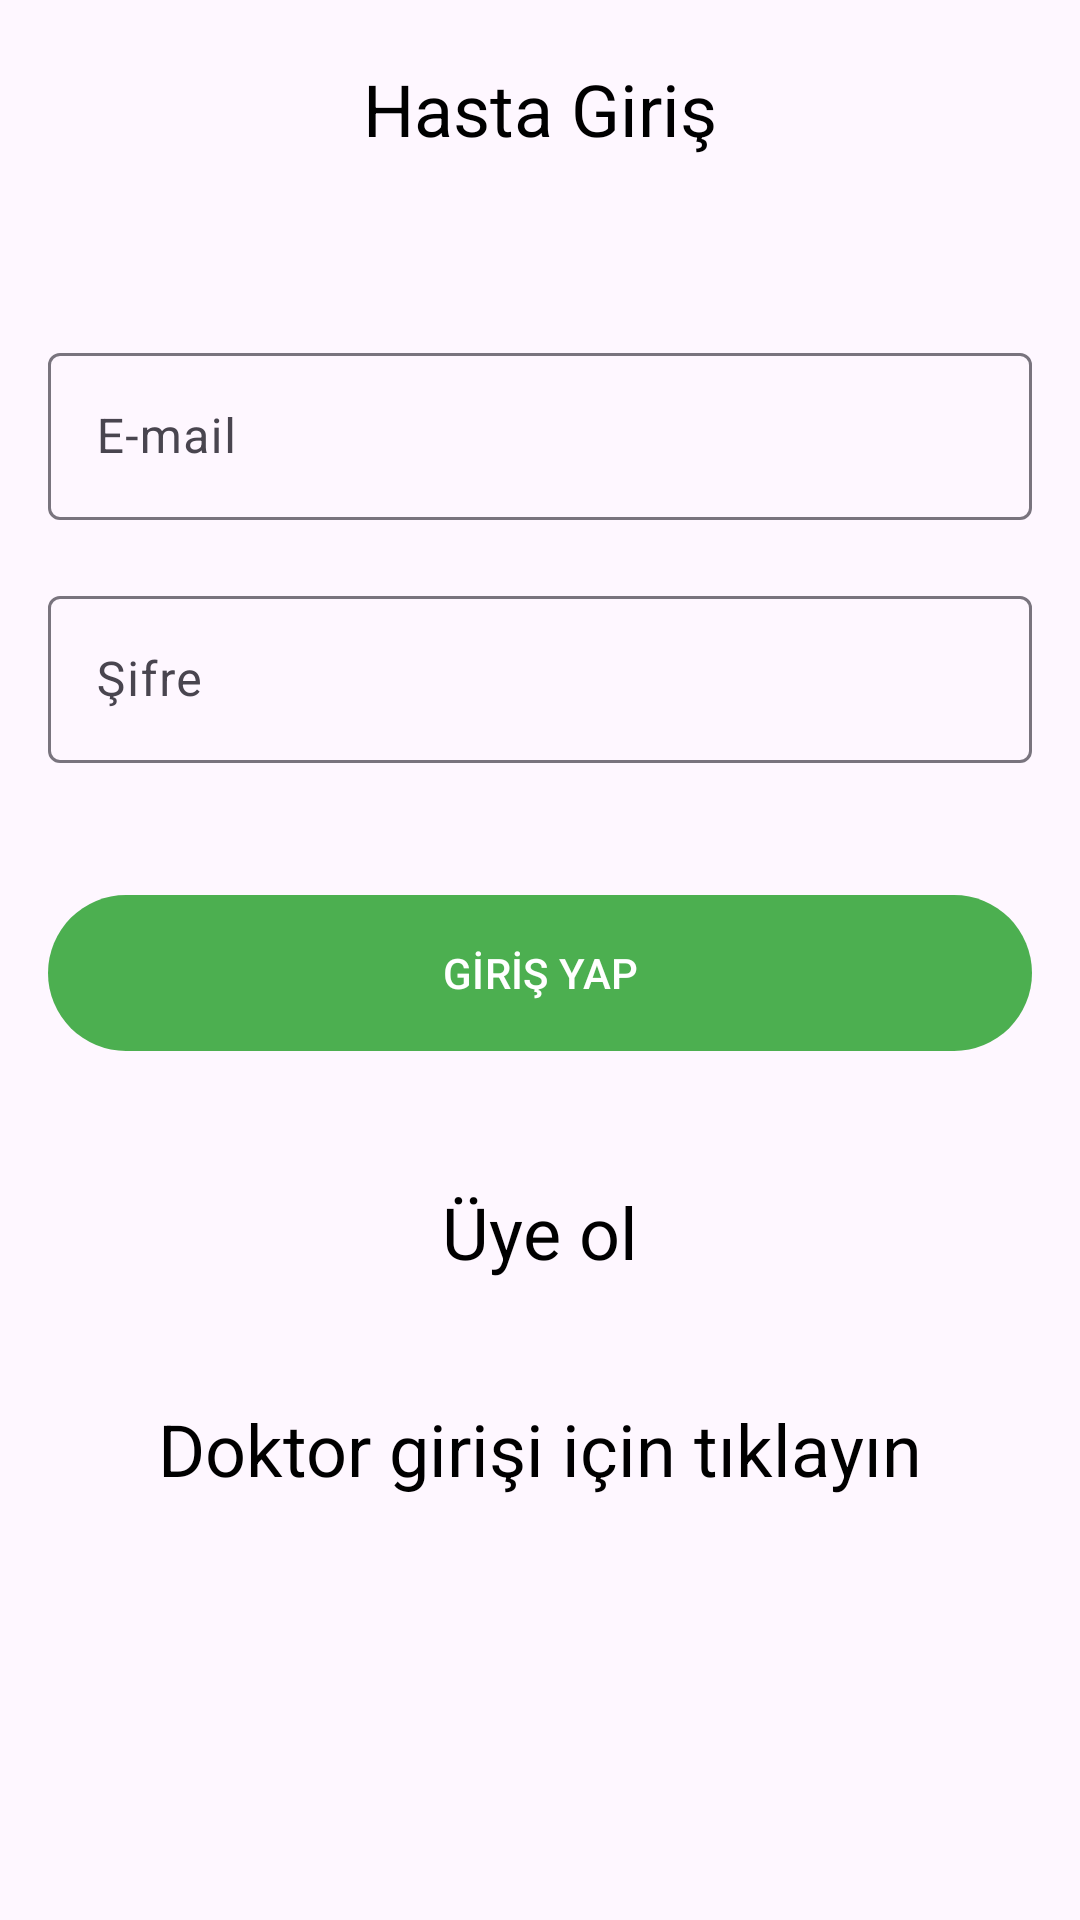

Android layout source for this screen:
<!-- AndroidManifest.xml: application theme Theme.PatientApp -->
<!-- res/layout/activity_main.xml -->
<?xml version="1.0" encoding="utf-8"?>
<androidx.constraintlayout.widget.ConstraintLayout xmlns:android="http://schemas.android.com/apk/res/android"
    xmlns:app="http://schemas.android.com/apk/res-auto"
    xmlns:tools="http://schemas.android.com/tools"
    android:id="@+id/main"
    android:layout_width="match_parent"
    android:layout_height="match_parent"
    tools:context=".PatientActivity.MainActivity">

    <com.google.android.material.textview.MaterialTextView
        android:id="@+id/textView2"
        android:layout_width="wrap_content"
        android:layout_height="wrap_content"
        android:layout_marginTop="20dp"
        android:text="Hasta Giriş"
        android:textColor="@color/black"
        android:textSize="24sp"
        app:layout_constraintEnd_toEndOf="parent"
        app:layout_constraintStart_toStartOf="parent"
        app:layout_constraintTop_toTopOf="parent" />

    <com.google.android.material.textfield.TextInputLayout
        android:id="@+id/patientEmailLayout"
        android:layout_width="0dp"
        android:layout_height="wrap_content"
        android:layout_marginTop="60dp"
        android:layout_marginStart="16dp"
        android:layout_marginEnd="16dp"
        android:hint="E-mail"
        app:layout_constraintEnd_toEndOf="parent"
        app:layout_constraintStart_toStartOf="parent"
        app:layout_constraintTop_toBottomOf="@+id/textView2">

        <com.google.android.material.textfield.TextInputEditText
            android:id="@+id/patientEmailText"
            android:layout_width="match_parent"
            android:layout_height="wrap_content"
            android:inputType="textEmailAddress" />
    </com.google.android.material.textfield.TextInputLayout>

    <com.google.android.material.textfield.TextInputLayout
        android:id="@+id/patientPasswordLayout"
        android:layout_width="0dp"
        android:layout_height="wrap_content"
        android:layout_marginTop="20dp"
        android:layout_marginStart="16dp"
        android:layout_marginEnd="16dp"
        android:hint="Şifre"
        app:endIconDrawable="@drawable/visibility_off"
        app:endIconMode="custom"
        app:layout_constraintEnd_toEndOf="parent"
        app:layout_constraintStart_toStartOf="parent"
        app:layout_constraintTop_toBottomOf="@+id/patientEmailLayout">

        <com.google.android.material.textfield.TextInputEditText
            android:id="@+id/patientPasswordText"
            android:layout_width="match_parent"
            android:layout_height="wrap_content"
            android:inputType="textPassword" />
    </com.google.android.material.textfield.TextInputLayout>

    <com.google.android.material.button.MaterialButton
        android:id="@+id/button"
        android:layout_width="0dp"
        android:layout_height="60dp"
        android:layout_marginTop="40dp"
        android:layout_marginStart="16dp"
        android:layout_marginEnd="16dp"
        android:onClick="patientLoginButtonClick"
        android:text="GİRİŞ YAP"
        app:layout_constraintEnd_toEndOf="parent"
        app:layout_constraintStart_toStartOf="parent"
        app:layout_constraintTop_toBottomOf="@+id/patientPasswordLayout" />

    <com.google.android.material.textview.MaterialTextView
        android:id="@+id/textView3"
        android:layout_width="wrap_content"
        android:layout_height="wrap_content"
        android:layout_marginTop="40dp"
        android:onClick="patientSignUpTextClick"
        android:text="Üye ol"
        android:textColor="@color/black"
        android:textSize="24sp"
        app:layout_constraintEnd_toEndOf="parent"
        app:layout_constraintStart_toStartOf="parent"
        app:layout_constraintTop_toBottomOf="@+id/button" />

    <com.google.android.material.textview.MaterialTextView
        android:id="@+id/textView4"
        android:layout_width="wrap_content"
        android:layout_height="wrap_content"
        android:layout_marginTop="40dp"
        android:onClick="doctorLoginTextClick"
        android:text="Doktor girişi için tıklayın"
        android:textColor="@color/black"
        android:textSize="24sp"
        app:layout_constraintEnd_toEndOf="parent"
        app:layout_constraintStart_toStartOf="parent"
        app:layout_constraintTop_toBottomOf="@+id/textView3" />

    <com.google.android.material.progressindicator.CircularProgressIndicator
        android:id="@+id/patientLoginProcess"
        android:layout_width="wrap_content"
        android:layout_height="wrap_content"
        android:indeterminate="true"
        android:visibility="gone"
        app:layout_constraintBottom_toBottomOf="parent"
        app:layout_constraintEnd_toEndOf="parent"
        app:layout_constraintHorizontal_bias="0.5"
        app:layout_constraintStart_toStartOf="parent"
        app:layout_constraintTop_toTopOf="parent"
        app:layout_constraintVertical_bias="0.5" />

</androidx.constraintlayout.widget.ConstraintLayout>
<!-- resources referenced by this layout -->
<resources>
  <color name="black">#FF000000</color>
  <style name="Theme.PatientApp" parent="Base.Theme.PatientApp" />
  <style name="Base.Theme.PatientApp" parent="Theme.Material3.DayNight.NoActionBar">
          
          
          <item name="colorPrimary">@color/colorPrimary</item>
          <item name="colorPrimaryVariant">@color/colorPrimaryVariant</item>
  
  
  
          
           </style>
  <color name="colorPrimary">#4CAF50</color>
  <color name="colorPrimaryVariant">#000000</color>
</resources>
